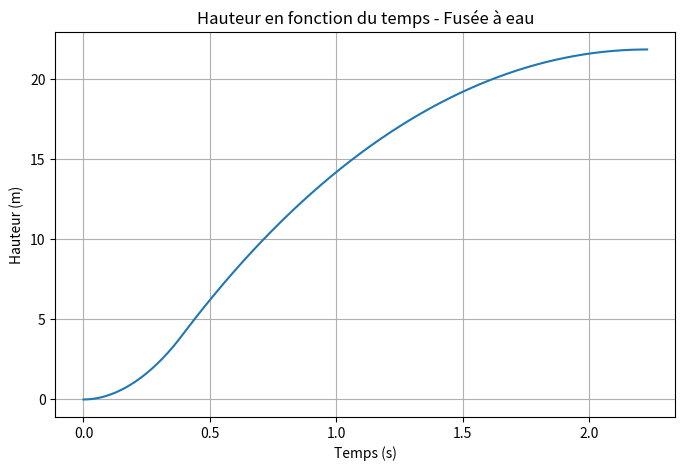

Generate this figure with matplotlib:
import math  # Bibliothèque mathématique (racine carrée, etc.)
import matplotlib.pyplot as plt  # Bibliothèque pour tracer des graphiques

# Fonction principale qui simule le vol d'une fusée à eau
def simulate_water_rocket(

    volume_bottle=1.5e-3,  # Volume total de la bouteille (m³)
    mass_dry = 0.256, # Masse de la fusée vide (kg)
    mass_water_init = 0.6, # Masse initiale d'eau dans la fusée (kg)
    p_air_init = 5.0 * 100000.0, # Pression initiale de l'air dans la fusée (Pa)
    p_atm = 101325.0, # Pression atmosphérique extérieure (Pa)
    gamma = 1.4, # Constante adiabatique de l'air (rapport Cp/Cv)
    Ae = 9e-5, # Surface de la tuyère (m²)
    rho_water = 1000.0, # Masse volumique de l'eau (kg/m³)
    Cd = 0.5, # Coefficient de traînée aérodynamique
    A_cross = 0.01, # Surface frontale de la fusée en contact avec l'air (m²)
    rho_air = 1.225, # Masse volumique de l'air (kg/m³)
    C_discharge = 0.8, # Coefficient de décharge de la tuyère (efficacité de l'écoulement)
    v0 = 0.0, # Vitesse initiale de la fusée (m/s)
    h0 = 0.0, # Hauteur initiale de la fusée (m)
    dt = 1e-4, # Pas de temps de la simulation (s)
    max_time = 60.0 # Temps maximum simulé (s)

):
    g = 9.80665 # Accélération gravitationnelle terrestre (m/s²)
    t = 0.0 # Temps initial
    v = float(v0) # Vitesse initiale convertie en float
    h = float(h0) # Hauteur initiale convertie en float
    m_w = float(mass_water_init) # Masse actuelle d'eau
    m = mass_dry + m_w # Masse totale de la fusée (structure + eau)

    # Calcul du volume d'air initial dans la bouteille
    V_air_init = volume_bottle - (mass_water_init / rho_water)

    # Vérification : il faut qu'il reste de l'air dans la bouteille
    if V_air_init <= 0:
        raise ValueError("Volume d'air initial négatif ou nul.")

    # Constante de la loi adiabatique pV^gamma = constante
    const_pV = p_air_init * (V_air_init ** gamma)

    # Listes servant à stocker les résultats au cours du temps
    times = []
    heights = []
    speeds = []
    thrusts = []
    pressures = []
    masses = []

    thrust_phase = True # Indique si la phase de poussée est encore active

    # Boucle principale de simulation temporelle
    while t < max_time:

        # Calcul du volume d'air actuel dans la bouteille
        V_air = volume_bottle - (m_w / rho_water)

        # Calcul de la pression de l'air via la loi adiabatique
        p_air = const_pV / (V_air ** gamma)

        # Vérifie si la fusée produit encore de la poussée
        if thrust_phase and (m_w > 1e-8) and (p_air > p_atm):

            # Différence de pression entre l'intérieur et l'extérieur
            delta_p = p_air - p_atm

            # Si la pression est insuffisante, pas d'éjection
            if delta_p <= 0:
                v_e = 0.0
            else:
                # Vitesse d'éjection de l'eau (équation de Bernoulli)
                v_e = math.sqrt(2.0 * delta_p / rho_water)

            # Débit massique d'eau sortant par la tuyère
            dm_w_dt = - rho_water * (C_discharge * Ae) * v_e

            # Masse d'eau éjectée pendant le pas de temps
            dm_w = dm_w_dt * dt

            # Empêche que la masse d'eau devienne négative
            if (m_w + dm_w) < 0:
                dm_w = -m_w
                dm_w_dt = dm_w / dt

            # Calcul de la poussée générée par l'éjection de l'eau
            thrust = rho_water * (C_discharge * Ae) * (v_e ** 2)

            # Mise à jour de la masse d'eau restante
            m_w = m_w + dm_w

            # Mise à jour de la masse totale
            m = mass_dry + m_w

        else:
            # Si plus de poussée
            thrust = 0.0
            v_e = 0.0
            dm_w_dt = 0.0
            thrust_phase = False

        # Calcul de la force de traînée aérodynamique
        drag = 0.5 * rho_air * Cd * A_cross * v * abs(v)

        # Force du poids
        weight = m * g

        # Accélération résultante (Seconde loi de Newton)
        a = (thrust - drag - weight) / m

        # Mise à jour de la vitesse
        v = v + a * dt

        # Mise à jour de la position (hauteur)
        h = h + v * dt

        # Mise à jour du temps
        t = t + dt

        # Sauvegarde des données pour analyse
        times.append(t)
        heights.append(h)
        speeds.append(v)
        thrusts.append(thrust)
        pressures.append(p_air)
        masses.append(m)

        # Arrêt de la simulation lorsque la fusée commence à redescendre
        if (not thrust_phase) and (v <= 0):
            break

    # Détection de la fin de la poussée
    t_burn = None
    h_burn = None
    v_burn = None

    # Recherche du moment où la poussée devient nulle
    for i in range(len(times)):
        if thrusts[i] == 0.0:
            idx = max(0, i - 1)
            t_burn = times[idx]
            h_burn = heights[idx]
            v_burn = speeds[idx]
            break

    # Cas où la poussée n'est pas détectée
    if t_burn is None:
        t_burn = 0.0
        h_burn = heights[0] if len(heights) > 0 else h0
        v_burn = speeds[0] if len(speeds) > 0 else v0

    # Retourne tous les résultats de la simulation dans un dictionnaire
    return {
        "time": times,
        "height": heights,
        "speed": speeds,
        "thrust": thrusts,
        "pressure": pressures,
        "mass": masses,
        "t_burn_end": t_burn,
        "h_burn_end": h_burn,
        "v_burn_end": v_burn,
        "t_apogee": t,
        "h_apogee": h,
        "v_apogee": v
    }


# Exécution de la simulation avec les paramètres par défaut
res = simulate_water_rocket()

# Recherche de la poussée maximale
max_thrust = max(res["thrust"])
print("Poussée maximale :", max_thrust, "N")

# Trouve l'instant correspondant à cette poussée maximale
idx = res["thrust"].index(max_thrust)
t_max_thrust = res["time"][idx]

# Affiche différentes informations sur le vol
print("Temps fin poussée :", res["t_burn_end"])
print("Hauteur fin poussée :", res["h_burn_end"])
print("Vitesse fin poussée :", res["v_burn_end"])
print("Hauteur max :", res["h_apogee"])
print("Temps apogée :", res["t_apogee"])


# Création d'une figure pour afficher le graphique
plt.figure(figsize=(8,5))

# Trace la hauteur en fonction du temps
plt.plot(res["time"], res["height"])

# Label de l'axe des x
plt.xlabel("Temps (s)")

# Label de l'axe des y
plt.ylabel("Hauteur (m)")

# Titre du graphique
plt.title("Hauteur en fonction du temps - Fusée à eau")

# Affiche une grille
plt.grid(True)

# Affiche le graphique
plt.show()
